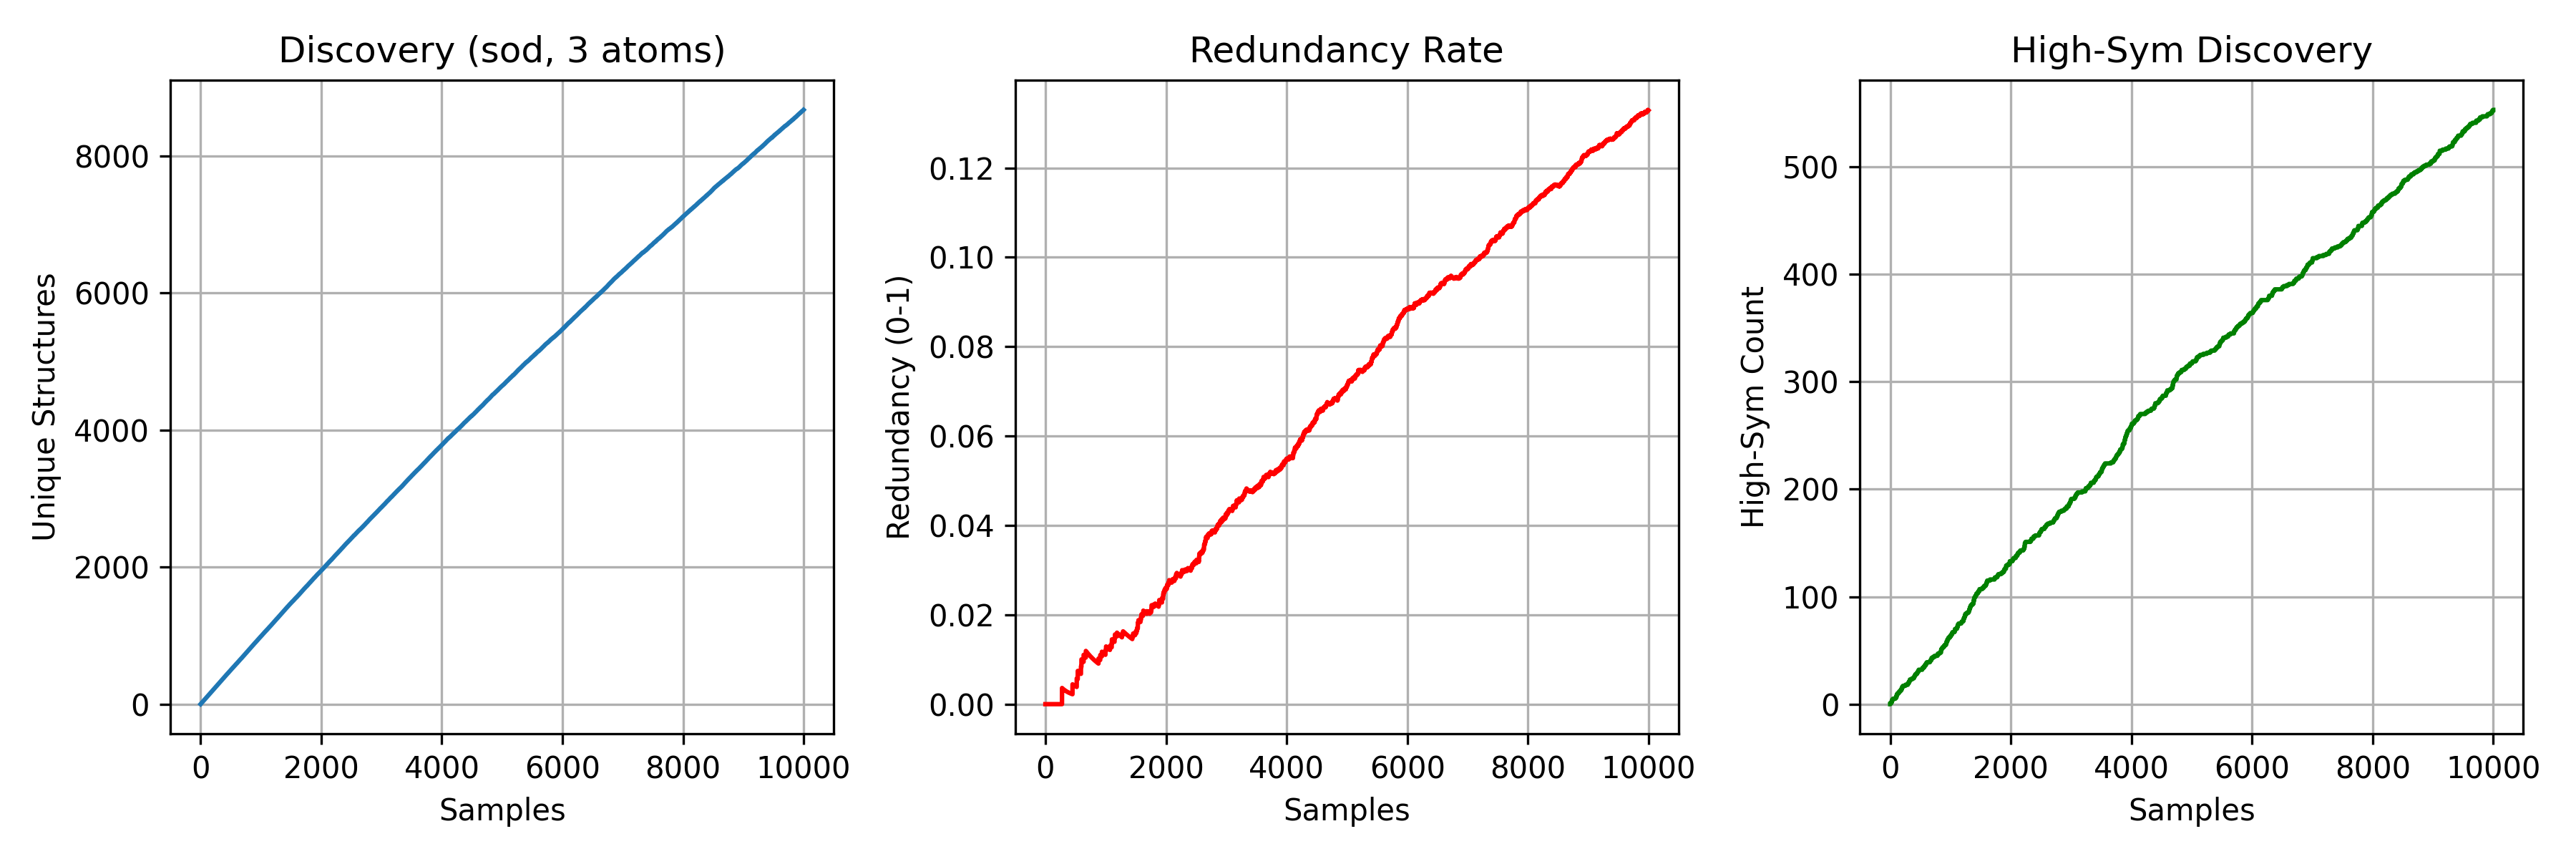

The table this chart was drawn from, first rows:
Sample_Index, Unique_Found, Redundancy_Rate, High_Sym_Found
1, 1, 0.0, 0
2, 2, 0.0, 0
3, 3, 0.0, 0
4, 4, 0.0, 0
5, 5, 0.0, 1
6, 6, 0.0, 1
7, 7, 0.0, 1
8, 8, 0.0, 1
9, 9, 0.0, 1
10, 10, 0.0, 1
11, 11, 0.0, 1
12, 12, 0.0, 1
13, 13, 0.0, 1
14, 14, 0.0, 1
15, 15, 0.0, 1
16, 16, 0.0, 1
17, 17, 0.0, 1
18, 18, 0.0, 1
19, 19, 0.0, 1
20, 20, 0.0, 1
21, 21, 0.0, 1
22, 22, 0.0, 2
23, 23, 0.0, 2
24, 24, 0.0, 2
25, 25, 0.0, 2
26, 26, 0.0, 2
27, 27, 0.0, 3
28, 28, 0.0, 3
29, 29, 0.0, 3
30, 30, 0.0, 3
31, 31, 0.0, 3
32, 32, 0.0, 3
33, 33, 0.0, 4
34, 34, 0.0, 4
35, 35, 0.0, 4
36, 36, 0.0, 4
37, 37, 0.0, 4
38, 38, 0.0, 4
39, 39, 0.0, 4
40, 40, 0.0, 4
41, 41, 0.0, 4
42, 42, 0.0, 4
43, 43, 0.0, 4
44, 44, 0.0, 4
45, 45, 0.0, 5
46, 46, 0.0, 5
47, 47, 0.0, 5
48, 48, 0.0, 5
49, 49, 0.0, 5
50, 50, 0.0, 5
51, 51, 0.0, 5
52, 52, 0.0, 5
53, 53, 0.0, 5
54, 54, 0.0, 5
55, 55, 0.0, 5
56, 56, 0.0, 5
57, 57, 0.0, 5
58, 58, 0.0, 5
59, 59, 0.0, 5
60, 60, 0.0, 5
... 9,940 more rows
